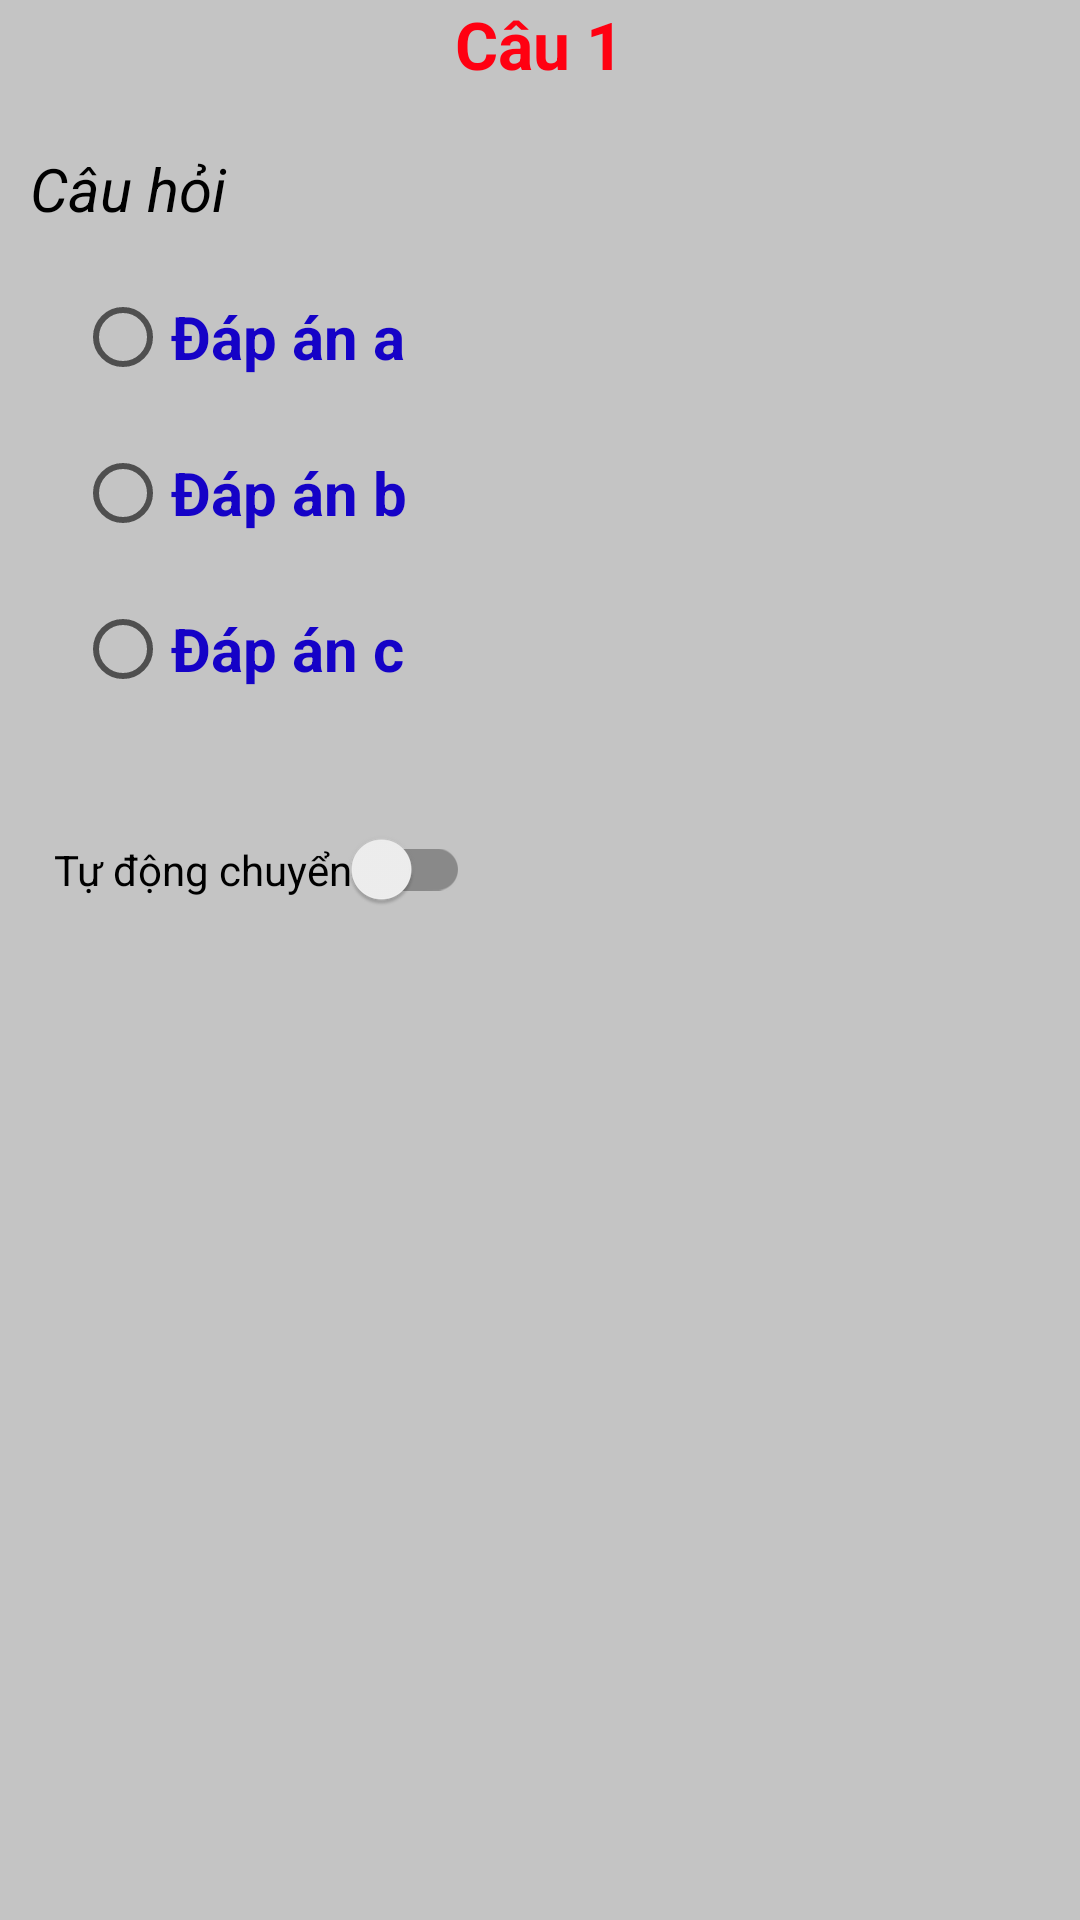

Reconstruct the res/layout file that produces this screen, plus the resources it refers to.
<!-- AndroidManifest.xml: application theme AppTheme -->
<!-- res/layout/vocabulary_fragment_slide.xml -->
<LinearLayout xmlns:android="http://schemas.android.com/apk/res/android"
    xmlns:tools="http://schemas.android.com/tools"
    android:layout_width="match_parent"
    android:layout_height="match_parent"
    android:background="@color/cardview_shadow_start_color"
    android:orientation="vertical">

    
    <ScrollView xmlns:android="http://schemas.android.com/apk/res/android"
        android:id="@+id/content"
        android:layout_width="match_parent"
        android:layout_height="fill_parent">
        <LinearLayout
            android:layout_width="match_parent"
            android:layout_height="wrap_content"
            android:paddingLeft="10dp"
            android:paddingRight="10dp"
            android:orientation="vertical">

            <LinearLayout
                android:layout_width="match_parent"
                android:layout_height="wrap_content"
                android:orientation="vertical">

                <TextView
                    android:id="@+id/tv_number_vocabulary"
                    android:layout_width="wrap_content"
                    android:layout_height="wrap_content"
                    android:layout_gravity="center"
                    android:textSize="22sp"
                    android:textColor="#ff0011"
                    android:textStyle="bold"
                    android:text="Câu 1" />

                <TextView
                    android:id="@+id/tv_question_vocabulary"
                    android:layout_width="match_parent"
                    android:layout_height="wrap_content"
                    android:layout_marginTop="20dp"
                    android:textSize="20sp"
                    android:textColor="#000000"
                    android:textStyle="italic"
                    android:text="Câu hỏi " />
            </LinearLayout>

            <ImageView
                android:id="@+id/ivIcon"
                android:layout_width="wrap_content"
                android:layout_height="wrap_content"
                android:layout_margin="0dp"
                android:padding="0dp"
                android:layout_gravity="center"
                android:visibility="visible" />


            <RadioGroup
                android:id="@+id/radGroup"
                android:layout_width="match_parent"
                android:layout_height="wrap_content"
                android:layout_marginBottom="20dp"
                android:paddingLeft="15dp">

                <RadioButton
                    android:id="@+id/rad_a_vocabulary"
                    android:layout_width="match_parent"
                    android:layout_height="wrap_content"
                    android:layout_marginTop="20dp"
                    android:checked="false"
                    android:textSize="20dp"
                    android:textColor="#1502c7"
                    android:textStyle="bold"
                    android:text="Đáp án a" />

                <RadioButton
                    android:id="@+id/rad_b_vocabulary"
                    android:layout_width="match_parent"
                    android:layout_height="wrap_content"
                    android:layout_marginTop="20dp"
                    android:checked="false"
                    android:textSize="20dp"
                    android:textColor="#1502c7"
                    android:textStyle="bold"
                    android:text="Đáp án b" />

                <RadioButton
                    android:id="@+id/rad_c_vocabulary"
                    android:layout_width="match_parent"
                    android:layout_height="wrap_content"
                    android:layout_marginTop="20dp"
                    android:checked="false"
                    android:textSize="20dp"
                    android:textColor="#1502c7"
                    android:textStyle="bold"
                    android:text="Đáp án c" />
            </RadioGroup>

            <android.support.v7.widget.SwitchCompat
                android:id="@+id/sc_auto_next"
                android:layout_width="wrap_content"
                android:layout_height="wrap_content"
                android:layout_marginTop="20dp"
                android:padding="@dimen/dp_8"
                android:text="@string/auto_next" />
        </LinearLayout>
    </ScrollView>
</LinearLayout>
<!-- resources referenced by this layout -->
<resources>
  <dimen name="dp_8">8dp</dimen>
  <string name="auto_next">Tự động chuyển</string>
  <style name="AppTheme" parent="Theme.AppCompat.Light.DarkActionBar">
          
          <item name="colorPrimary">@color/colorPrimary</item>
          <item name="colorPrimaryDark">@color/colorPrimaryDark</item>
          <item name="colorAccent">@color/colorAccent</item>
      </style>
  <!-- not gathered from this repository: default colours our renderer supplied (Android Studio template values) -->
  <color name="colorPrimary">#FF6200EE</color>
  <color name="colorPrimaryDark">#FF3700B3</color>
  <color name="colorAccent">#FF03DAC5</color>
</resources>
